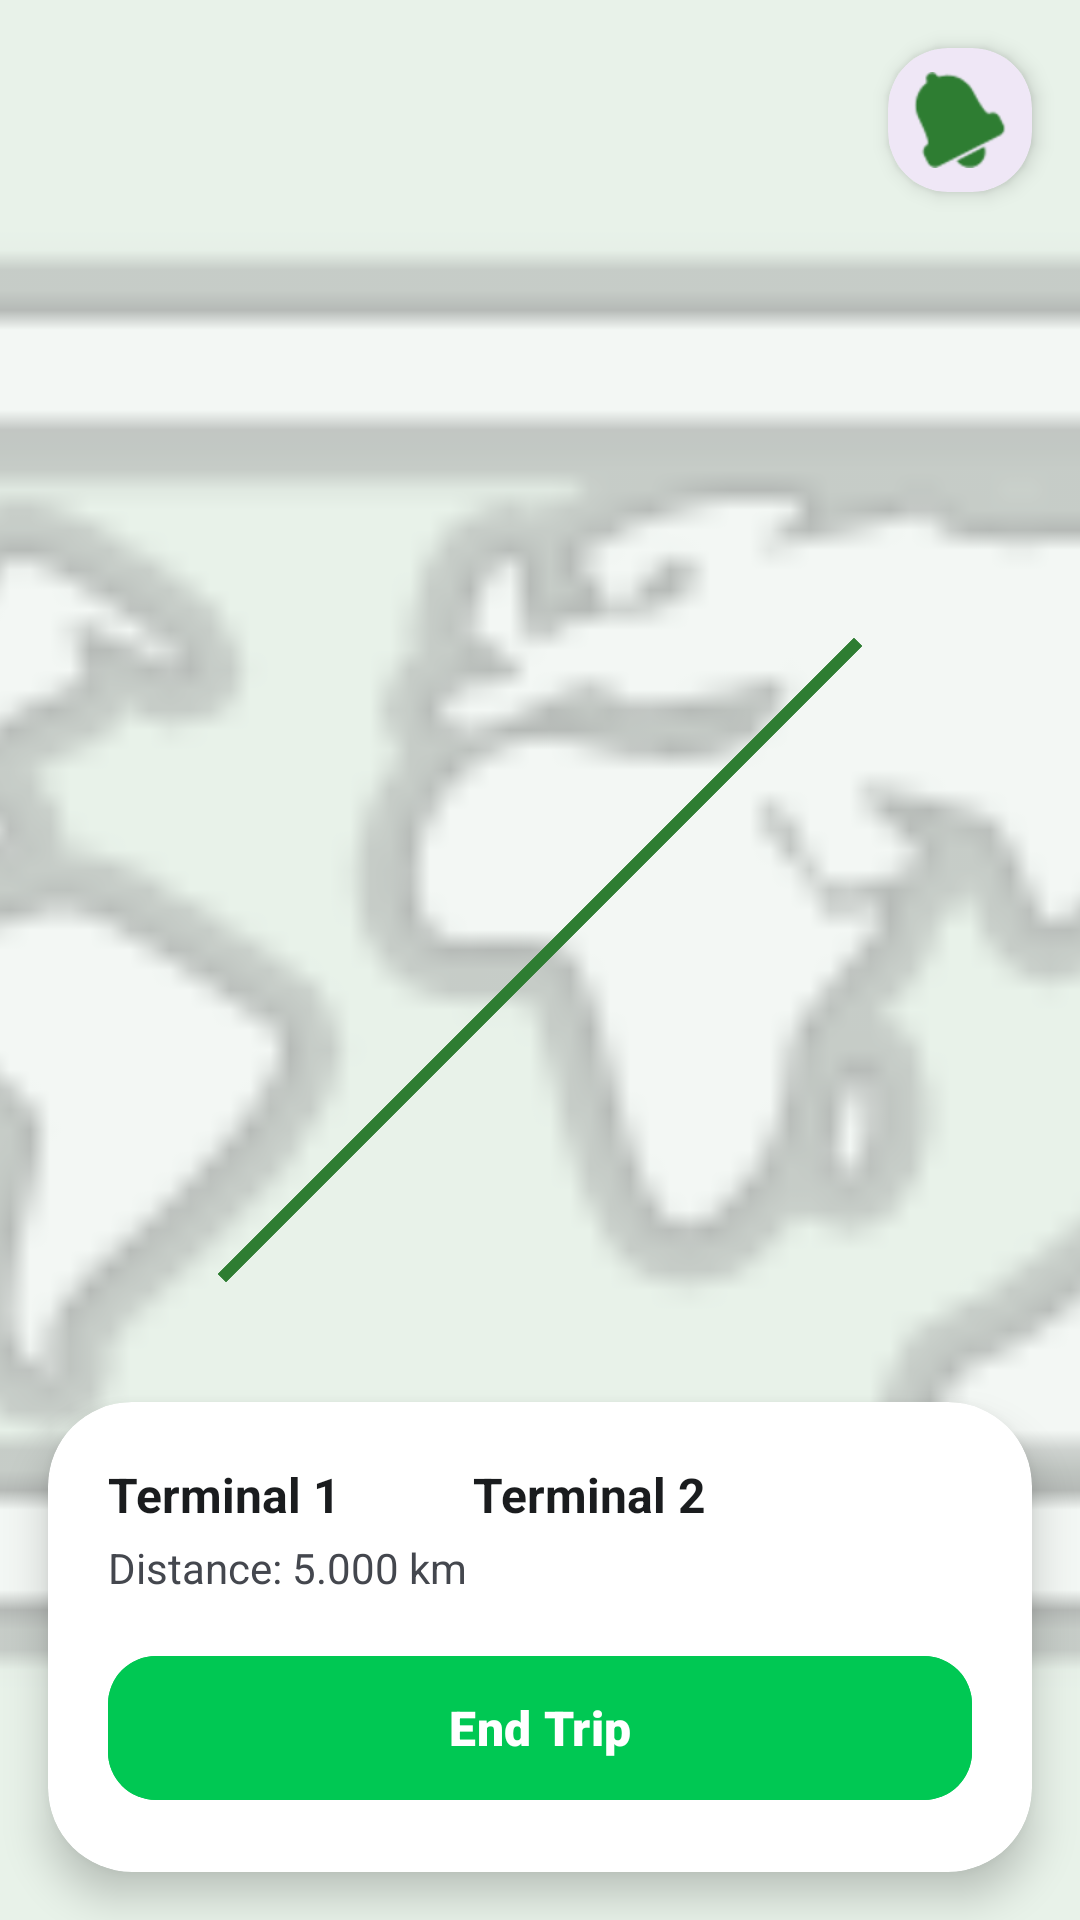

The Android layout XML behind this screen, and the referenced resources:
<!-- AndroidManifest.xml: application theme Theme.BustrackerFinal -->
<!-- res/layout/activity_trip_view.xml -->
<?xml version="1.0" encoding="utf-8"?>
<RelativeLayout xmlns:android="http://schemas.android.com/apk/res/android"
    xmlns:app="http://schemas.android.com/apk/res-auto"
    xmlns:tools="http://schemas.android.com/tools"
    android:layout_width="match_parent"
    android:layout_height="match_parent"
    android:background="@color/backgroundGray">

    
    <FrameLayout
        android:id="@+id/map_container"
        android:layout_width="match_parent"
        android:layout_height="match_parent">

        <ImageView
            android:layout_width="match_parent"
            android:layout_height="match_parent"
            android:scaleType="centerCrop"
            android:src="@android:drawable/ic_menu_mapmode"
            android:alpha="0.4"
            android:background="#D1E8D1"/>

        
        <View
            android:layout_width="4dp"
            android:layout_height="300dp"
            android:layout_gravity="center"
            android:background="@color/primaryGreen"
            android:rotation="45" />
    </FrameLayout>

    
    <com.google.android.material.card.MaterialCardView
        android:layout_width="wrap_content"
        android:layout_height="wrap_content"
        android:layout_margin="16dp"
        android:layout_alignParentEnd="true"
        app:cardCornerRadius="20dp"
        app:cardElevation="4dp"
        app:strokeWidth="0dp">
        <ImageButton
            android:layout_width="48dp"
            android:layout_height="48dp"
            android:src="@android:drawable/ic_popup_reminder"
            app:tint="@color/primaryGreen"
            android:background="?attr/selectableItemBackgroundBorderless"
            android:padding="12dp" />
    </com.google.android.material.card.MaterialCardView>

    
    <com.google.android.material.card.MaterialCardView
        android:layout_width="match_parent"
        android:layout_height="wrap_content"
        android:layout_alignParentBottom="true"
        android:layout_margin="16dp"
        app:cardCornerRadius="28dp"
        app:cardElevation="8dp"
        app:strokeWidth="0dp"
        app:cardBackgroundColor="@color/white">

        <LinearLayout
            android:layout_width="match_parent"
            android:layout_height="wrap_content"
            android:orientation="vertical"
            android:padding="20dp">

            <LinearLayout
                android:layout_width="match_parent"
                android:layout_height="wrap_content"
                android:orientation="horizontal"
                android:gravity="center_vertical">

                <TextView
                    android:id="@+id/tvStartPoint"
                    android:layout_width="wrap_content"
                    android:layout_height="wrap_content"
                    android:text="Terminal 1"
                    android:textStyle="bold"
                    android:textColor="@color/textDark"
                    android:textSize="16sp"/>

                <ImageView
                    android:layout_width="20dp"
                    android:layout_height="20dp"
                    android:layout_marginHorizontal="12dp"
                    android:src="@drawable/arrow_back_24px"
                    android:rotation="180"
                    app:tint="@color/primaryGreen"/>

                <TextView
                    android:id="@+id/tvEndPoint"
                    android:layout_width="wrap_content"
                    android:layout_height="wrap_content"
                    android:text="Terminal 2"
                    android:textStyle="bold"
                    android:textColor="@color/textDark"
                    android:textSize="16sp"/>
            </LinearLayout>

            <TextView
                android:id="@+id/tvDistance"
                android:layout_width="wrap_content"
                android:layout_height="wrap_content"
                android:text="Distance: 5.000 km"
                android:textColor="@color/textSecondary"
                android:textSize="14sp"
                android:layout_marginTop="4dp"/>

            <com.google.android.material.button.MaterialButton
                android:id="@+id/btnEndTrip"
                android:layout_width="match_parent"
                android:layout_height="56dp"
                android:layout_marginTop="16dp"
                android:text="End Trip"
                android:textAllCaps="false"
                android:textSize="16sp"
                android:fontFamily="sans-serif-black"
                android:backgroundTint="@color/accentGreen"
                android:textColor="@color/white"
                app:cornerRadius="16dp" />

        </LinearLayout>
    </com.google.android.material.card.MaterialCardView>

</RelativeLayout>
<!-- resources referenced by this layout -->
<resources>
  <color name="accentGreen">#00C853</color>
  <color name="backgroundGray">#F8F9FA</color>
  <color name="primaryGreen">#2E7D32</color>
  <color name="textDark">#1A1C1E</color>
  <color name="textSecondary">#44474E</color>
  <color name="white">#FFFFFFFF</color>
  <style name="Theme.BustrackerFinal" parent="Base.Theme.BustrackerFinal" />
  <style name="Base.Theme.BustrackerFinal" parent="Theme.Material3.DayNight.NoActionBar">
          
          
      </style>
</resources>
